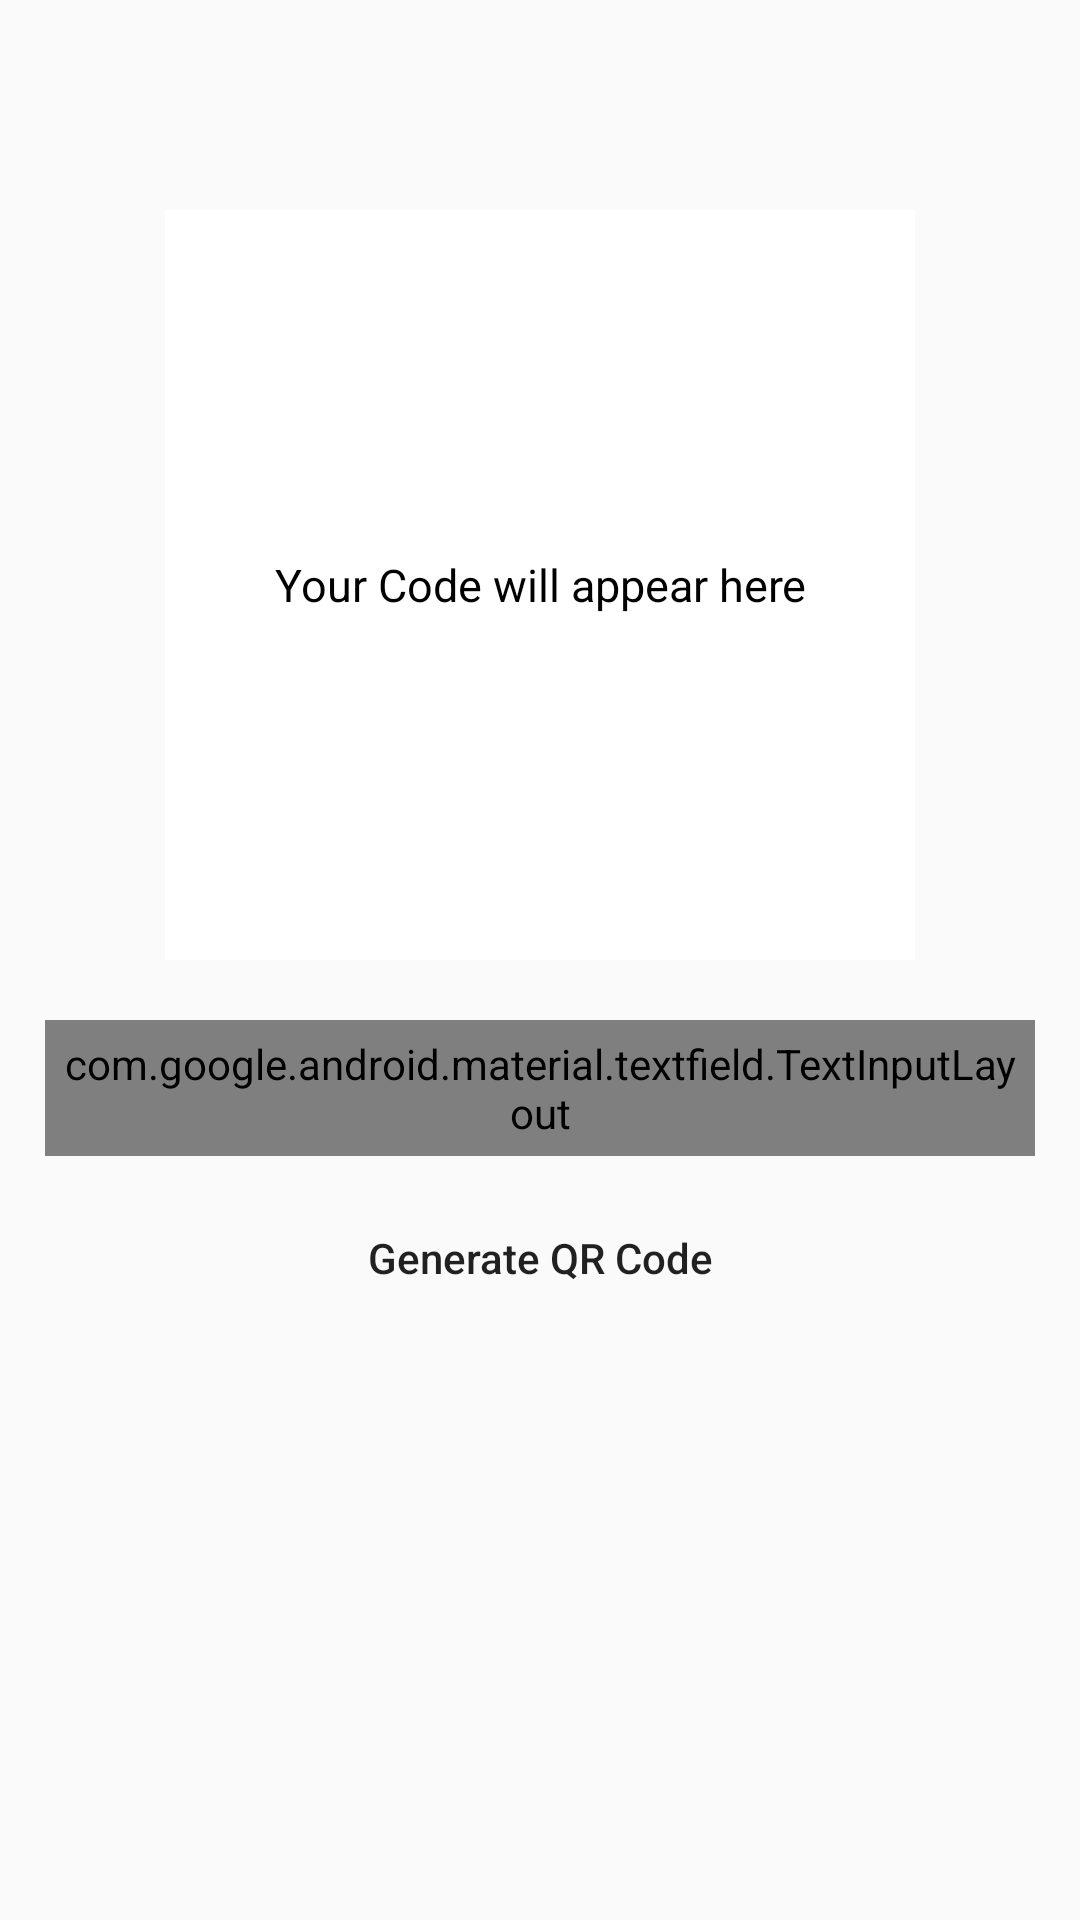

Layout XML and referenced resources for this Android screen:
<!-- AndroidManifest.xml: application theme Theme.QRScannerAndGenerator -->
<!-- res/layout/activity_generate_qractivity.xml -->
<?xml version="1.0" encoding="utf-8"?>
<RelativeLayout xmlns:android="http://schemas.android.com/apk/res/android"
    xmlns:app="http://schemas.android.com/apk/res-auto"
    xmlns:tools="http://schemas.android.com/tools"
    android:layout_width="match_parent"
    android:layout_height="match_parent"
    android:background="@color/black_shade_1"
    style="@style/AppTheme.MaterialTheme"
    tools:context=".GenerateQRActivity">
    <FrameLayout
        android:layout_width="250dp"
        android:layout_height="wrap_content"
        android:id="@+id/idFLQrCode"
        android:layout_centerHorizontal="true"
        android:layout_marginTop="70dp">

        <TextView
            android:id="@+id/idTVGenerateQR"
            android:layout_width="match_parent"
            android:layout_height="wrap_content"
            android:layout_gravity="center"
            android:text="Your Code will appear here"
            android:textColor="@color/black"
            android:textAllCaps="false"
            android:textAlignment="center"
            android:elevation="1dp"
            android:padding="4dp"
            android:textSize="15sp"/>
        <ImageView
            android:layout_width="250dp"
            android:layout_height="250dp"
            android:background="@color/white"
            android:id="@+id/idTVQRCode"/>
    </FrameLayout>
    <com.google.android.material.textfield.TextInputLayout
        android:layout_width="match_parent"
        android:layout_height="wrap_content"
        android:layout_below="@id/idFLQrCode"
        android:id="@+id/idTILData"
        style="@style/Widget.MaterialComponents.TextInputLayout.OutlinedBox"
        android:layout_marginTop="20dp"
        android:layout_marginRight="15dp"
        android:layout_marginLeft="15dp"
        android:hint="Add text to embed in QR Code"
        android:padding="5dp"
        android:textColorHint="@color/white"
        app:hintTextColor="@color/white">
        <com.google.android.material.textfield.TextInputEditText
            android:layout_width="match_parent"
            android:layout_height="match_parent"
            android:id="@+id/idEdtData"
            android:ems="10"
            android:importantForAutofill="no"
            android:inputType="textImeMultiLine|textMultiLine"
            android:textColor="@color/white"
            android:textColorHint="@color/white"
            android:textSize="14sp"/>
    </com.google.android.material.textfield.TextInputLayout>

    <Button
        android:id="@+id/idBtnGenerateQR"
        android:layout_width="match_parent"
        android:layout_height="wrap_content"
        android:layout_below="@id/idTILData"
        android:layout_marginStart="20dp"
        android:layout_marginEnd="20dp"
        android:layout_marginTop="10dp"
        android:layout_marginBottom="10dp"
        android:background="@drawable/btn_back"
        android:text="Generate QR Code"
        android:textAllCaps="false"/>



</RelativeLayout>
<!-- resources referenced by this layout -->
<resources>
  <style name="AppTheme.MaterialTheme" parent="Theme.MaterialComponents.Light.NoActionBar">
          <item name="windowNoTitle">true</item>
          <item name="windowActionBar">false</item>
          <item name="colorPrimary">@color/yellow</item>
          <item name="colorBackgroundFloating">@color/yellow</item>
          <item name="colorAccent">@color/white</item>
          <item name="android:singleLine">true</item>
      </style>
  <style name="Theme.QRScannerAndGenerator" parent="Base.Theme.QRScannerAndGenerator" />
  <style name="Base.Theme.QRScannerAndGenerator" parent="Theme.AppCompat.DayNight.NoActionBar">
          
          
      </style>
  <!-- not gathered from this repository: default colours our renderer supplied (Android Studio template values) -->
  <color name="black">#FF000000</color>
  <color name="white">#FFFFFFFF</color>
</resources>
